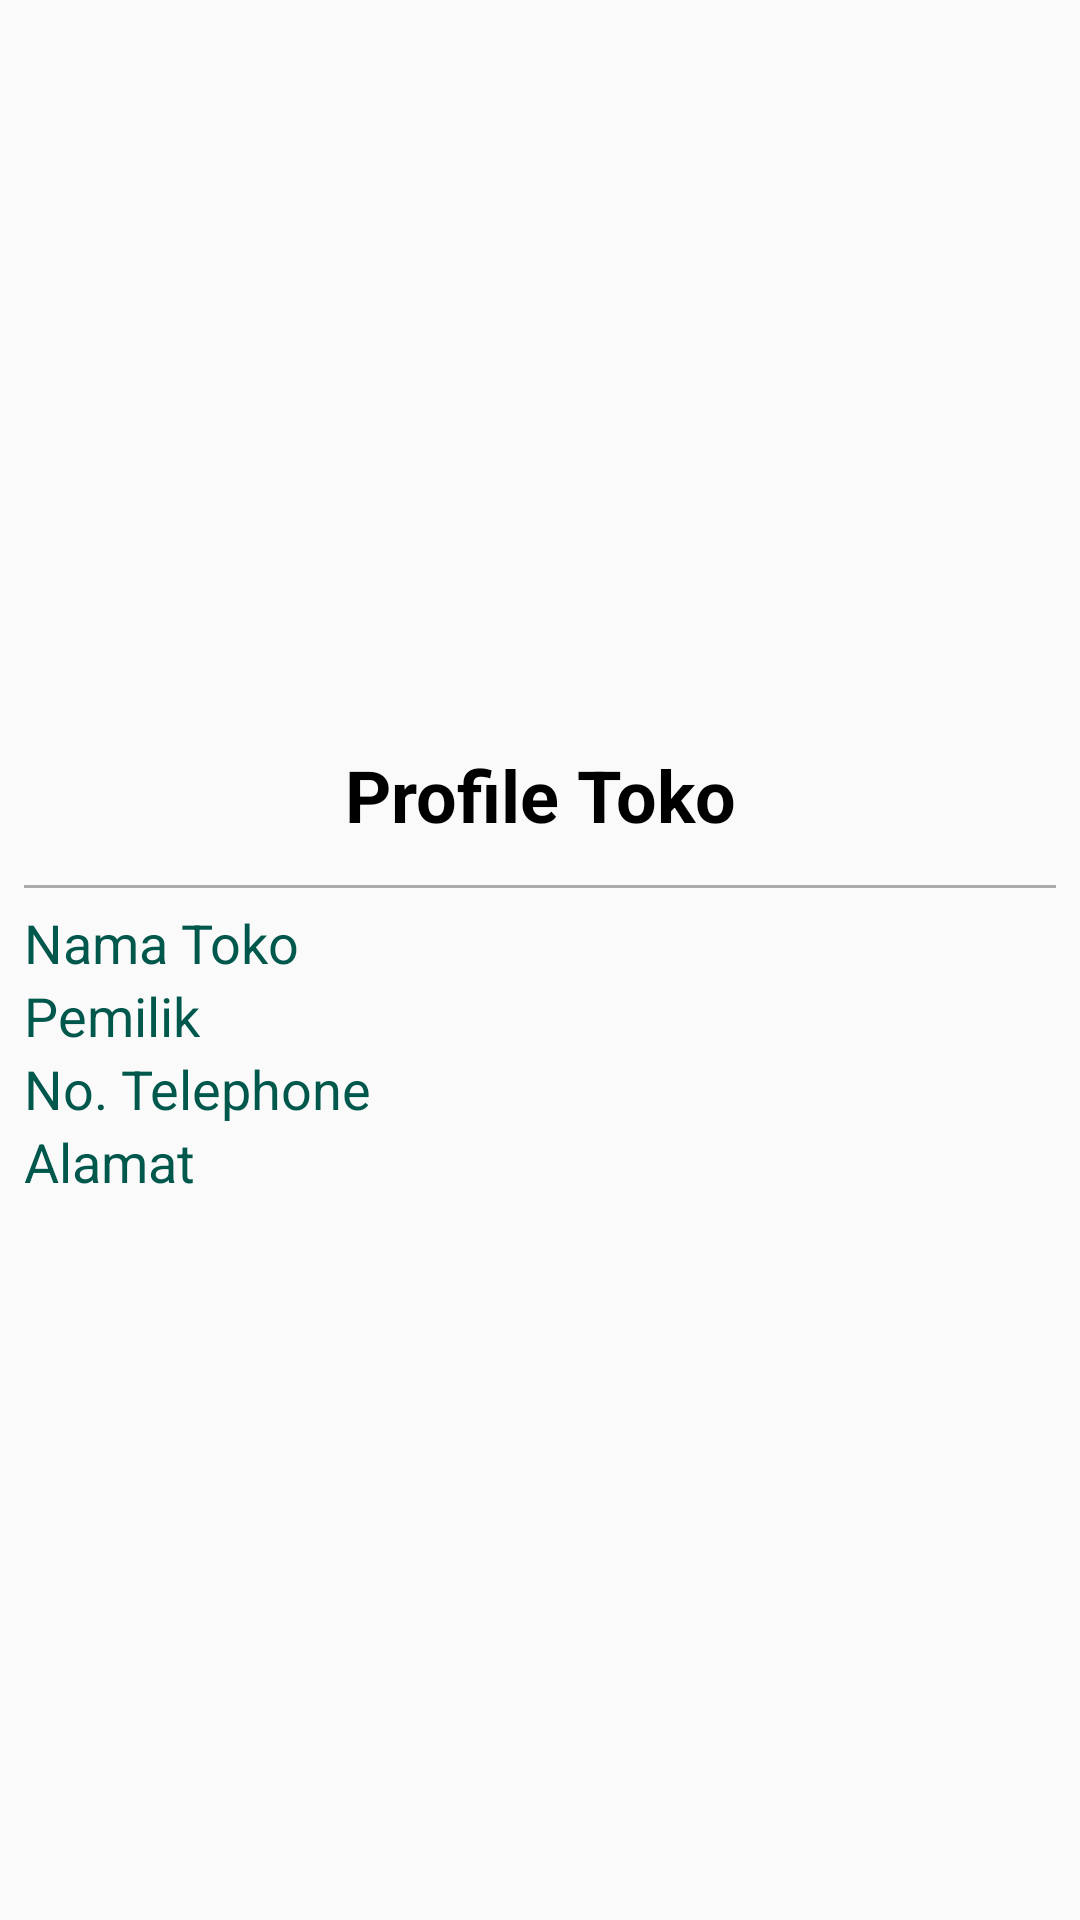

The Android layout XML behind this screen, and the referenced resources:
<!-- AndroidManifest.xml: application theme AppTheme -->
<!-- res/layout/dialog_mitrakaryawan.xml -->
<?xml version="1.0" encoding="utf-8"?>
<LinearLayout
    xmlns:android="http://schemas.android.com/apk/res/android"
    android:layout_width="match_parent"
    android:layout_height="match_parent"
    android:orientation="vertical"
    android:focusableInTouchMode="true"
    android:gravity="center"
    android:padding="8dp">
    <LinearLayout
        android:layout_width="match_parent"
        android:layout_height="wrap_content"
        android:orientation="vertical">
        <TextView
            android:id="@+id/tx_dialog_title"
            android:layout_width="match_parent"
            android:layout_height="wrap_content"
            android:text="Profile Toko"
            android:textColor="#000"
            android:textStyle="bold"
            android:textSize="24sp"
            android:gravity="center"
            android:padding="8dp"/>
        <View
            android:layout_width="match_parent"
            android:layout_height="1dp"
            android:background="@android:color/darker_gray"
            android:layout_marginTop="6dp"
            android:layout_marginBottom="6dp"/>
        <TextView
            android:id="@+id/tx_nama_pu"
            android:layout_width="match_parent"
            android:layout_height="wrap_content"
            android:text="Nama Toko"
            android:textColor="@color/colorPrimaryDark"
            android:textSize="18sp"/>
        <TextView
            android:id="@+id/tx_nama_pemilik"
            android:layout_width="match_parent"
            android:layout_height="wrap_content"
            android:text="Pemilik"
            android:textColor="@color/colorPrimaryDark"
            android:textSize="18sp"/>
        <TextView
            android:id="@+id/tx_notelp_pu"
            android:layout_width="match_parent"
            android:layout_height="wrap_content"
            android:text="No. Telephone"
            android:textColor="@color/colorPrimaryDark"
            android:textSize="18sp"/>
        <TextView
            android:id="@+id/tx_alamat_pu"
            android:layout_width="match_parent"
            android:layout_height="wrap_content"
            android:text="Alamat"
            android:textColor="@color/colorPrimaryDark"
            android:textSize="18sp"/>
    </LinearLayout>
</LinearLayout>
<!-- resources referenced by this layout -->
<resources>
  <color name="colorPrimaryDark">#00574B</color>
  <style name="AppTheme" parent="Theme.AppCompat.Light.DarkActionBar">
          
          <item name="colorPrimary">@color/colorPrimary</item>
          <item name="colorPrimaryDark">@color/colorPrimaryDark</item>
          <item name="colorAccent">@color/colorAccent</item>
          <item name="android:windowContentOverlay">@null</item>
      </style>
  <color name="colorPrimary">#008577</color>
  <color name="colorAccent">#D81B60</color>
</resources>
